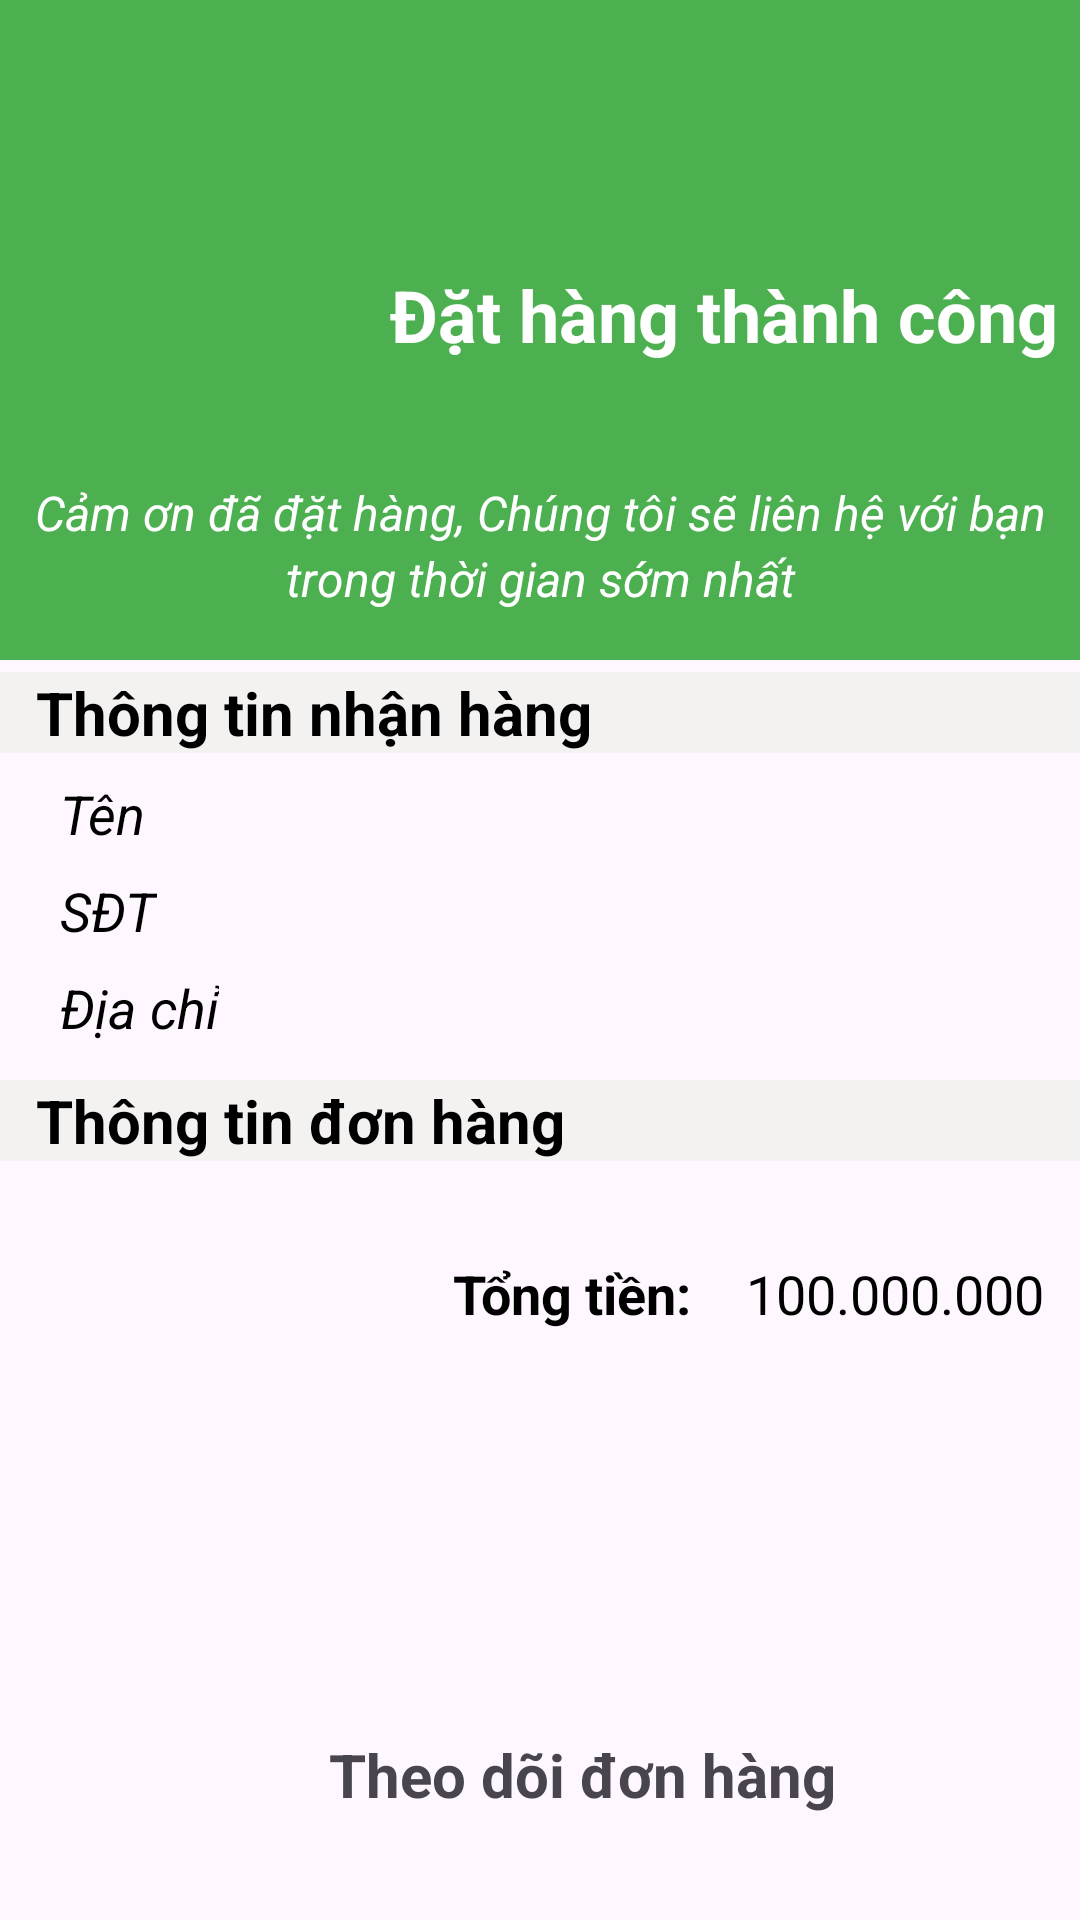

Reconstruct the res/layout file that produces this screen, plus the resources it refers to.
<!-- AndroidManifest.xml: application theme Theme.TwoVn -->
<!-- res/layout/fragment_order_successful.xml -->
<?xml version="1.0" encoding="utf-8"?>
<androidx.constraintlayout.widget.ConstraintLayout xmlns:android="http://schemas.android.com/apk/res/android"
    xmlns:app="http://schemas.android.com/apk/res-auto"
    xmlns:tools="http://schemas.android.com/tools"
    android:layout_width="match_parent"
    android:layout_height="match_parent"
    tools:context=".OrderSuccessful">

    <LinearLayout
        android:id="@+id/order_success_layout"
        android:layout_width="wrap_content"
        android:layout_height="220dp"
        android:background="#4CAF50"
        android:orientation="vertical"
        app:layout_constraintTop_toTopOf="parent"
        app:layout_constraintStart_toStartOf="parent"
        app:layout_constraintEnd_toEndOf="parent">

        <LinearLayout
            android:id="@+id/order_success_header"
            android:layout_width="match_parent"
            android:layout_height="wrap_content"
            android:orientation="horizontal"
            android:layout_marginTop="30dp">

            <ImageView
                android:layout_width="50dp"
                android:layout_height="50dp"
                android:src="@drawable/check"
                android:layout_marginTop="50dp"
                android:layout_marginLeft="70dp"/>

            <TextView
                android:layout_width="match_parent"
                android:layout_height="match_parent"
                android:layout_marginTop="50dp"
                android:layout_marginLeft="10dp"
                android:text="Đặt hàng thành công"
                android:textColor="#FFFFFF"
                android:textSize="24dp"
                android:textStyle="bold"
                android:gravity="center_vertical"/>
        </LinearLayout>

        <TextView
            android:layout_width="match_parent"
            android:layout_height="wrap_content"
            android:layout_marginTop="30dp"
            android:layout_marginBottom="15dp"
            android:gravity="center"
            android:lineHeight="22dp"
            android:paddingHorizontal="8dp"
            android:text="Cảm ơn đã đặt hàng, Chúng tôi sẽ liên hệ với bạn trong thời gian sớm nhất"
            android:textColor="#FFFFFF"
            android:textSize="16dp"
            android:textStyle="italic" />
    </LinearLayout>

    <TextView
        android:id="@+id/order_info_title"
        android:layout_width="match_parent"
        android:layout_height="wrap_content"
        android:layout_marginTop="4dp"
        android:background="#F3F2F1"
        android:text="Thông tin đơn hàng"
        android:textColor="#000000"
        android:textSize="20dp"
        android:paddingLeft="12dp"
        android:textStyle="bold"
        app:layout_constraintEnd_toEndOf="parent"
        app:layout_constraintHorizontal_bias="0.0"
        app:layout_constraintStart_toStartOf="parent"
        app:layout_constraintTop_toBottomOf="@+id/shipping_info_layout" />

    <androidx.recyclerview.widget.RecyclerView
        android:id="@+id/recyclerViewOrder"
        android:layout_width="match_parent"
        android:layout_height="wrap_content"
        android:layout_marginTop="4dp"
        android:scrollbarSize="20dp"
        app:layout_constraintEnd_toEndOf="parent"
        app:layout_constraintHorizontal_bias="0.0"
        app:layout_constraintStart_toStartOf="parent"
        app:layout_constraintTop_toBottomOf="@id/order_info_title" />

    <LinearLayout
        android:id="@+id/total_price_layout"
        android:layout_width="wrap_content"
        android:layout_height="wrap_content"
        android:layout_marginTop="28dp"
        android:orientation="horizontal"
        app:layout_constraintEnd_toEndOf="parent"
        app:layout_constraintHorizontal_bias="0.917"
        app:layout_constraintStart_toStartOf="parent"
        app:layout_constraintTop_toBottomOf="@id/recyclerViewOrder">

        <TextView
            android:layout_width="wrap_content"
            android:layout_height="match_parent"
            android:layout_marginLeft="20dp"
            android:paddingRight="8dp"
            android:text="Tổng tiền:"
            android:textColor="#000000"
            android:textSize="18dp"
            android:textStyle="bold" />

        <TextView
            android:id="@+id/totalPrice"
            android:layout_width="wrap_content"
            android:layout_height="wrap_content"
            android:layout_marginLeft="10dp"
            android:text="100.000.000"
            android:textColor="@color/black"
            android:textSize="18dp" />
    </LinearLayout>

    <TextView
        android:id="@+id/shipping_info_title"
        android:layout_width="match_parent"
        android:layout_height="wrap_content"
        android:layout_marginTop="224dp"
        android:background="#F3F2F1"
        android:text="Thông tin nhận hàng"
        android:textColor="#000000"
        android:textSize="20dp"
        android:paddingLeft="12dp"
        android:textStyle="bold"
        app:layout_constraintEnd_toEndOf="parent"
        app:layout_constraintHorizontal_bias="0.0"
        app:layout_constraintStart_toStartOf="parent"
        app:layout_constraintTop_toTopOf="parent" />

    <LinearLayout
        android:id="@+id/shipping_info_layout"
        android:layout_width="match_parent"
        android:layout_height="wrap_content"
        android:layout_marginTop="8dp"
        android:orientation="vertical"
        app:layout_constraintEnd_toEndOf="parent"
        app:layout_constraintHorizontal_bias="0.0"
        app:layout_constraintStart_toStartOf="parent"
        app:layout_constraintTop_toBottomOf="@id/shipping_info_title">

        <TextView
            android:id="@+id/orderName"
            android:layout_width="wrap_content"
            android:layout_height="wrap_content"
            android:layout_marginLeft="20dp"
            android:paddingBottom="8dp"
            android:text="Tên"
            android:textColor="@color/black"
            android:textSize="18dp"
            android:textStyle="italic" />

        <TextView
            android:id="@+id/orderPhone"
            android:layout_width="wrap_content"
            android:layout_height="wrap_content"
            android:layout_marginLeft="20dp"
            android:paddingBottom="8dp"
            android:text="SĐT"
            android:textColor="@color/black"
            android:textSize="18dp"
            android:textStyle="italic" />

        <TextView
            android:id="@+id/orderAddress"
            android:layout_width="wrap_content"
            android:layout_height="wrap_content"
            android:layout_marginLeft="20dp"
            android:paddingBottom="8dp"
            android:text="Địa chỉ"
            android:textColor="@color/black"
            android:textSize="18dp"
            android:textStyle="italic" />
    </LinearLayout>

    <TextView
        android:id="@+id/tv_donhang"
        android:layout_width="wrap_content"
        android:layout_height="30dp"
        android:layout_marginBottom="32dp"
        android:text="Theo dõi đơn hàng"
        android:textSize="20dp"
        android:textStyle="bold"
        app:layout_constraintBottom_toBottomOf="parent"
        app:layout_constraintEnd_toEndOf="parent"
        app:layout_constraintHorizontal_bias="0.574"
        app:layout_constraintStart_toStartOf="parent" />

    <ImageView
        android:layout_width="30dp"
        android:layout_height="30dp"
        android:layout_marginBottom="32dp"
        android:src="@drawable/icon_follow_cart"
        app:layout_constraintBottom_toBottomOf="parent"
        app:layout_constraintEnd_toEndOf="parent"
        app:layout_constraintHorizontal_bias="0.278"
        app:layout_constraintStart_toStartOf="parent" />
</androidx.constraintlayout.widget.ConstraintLayout>
<!-- resources referenced by this layout -->
<resources>
  <style name="Theme.TwoVn" parent="Base.Theme.TwoVn" />
  <style name="Base.Theme.TwoVn" parent="Theme.Material3.DayNight.NoActionBar">
          
          
      </style>
  <!-- not gathered from this repository: default colours our renderer supplied (Android Studio template values) -->
  <color name="black">#FF000000</color>
</resources>
